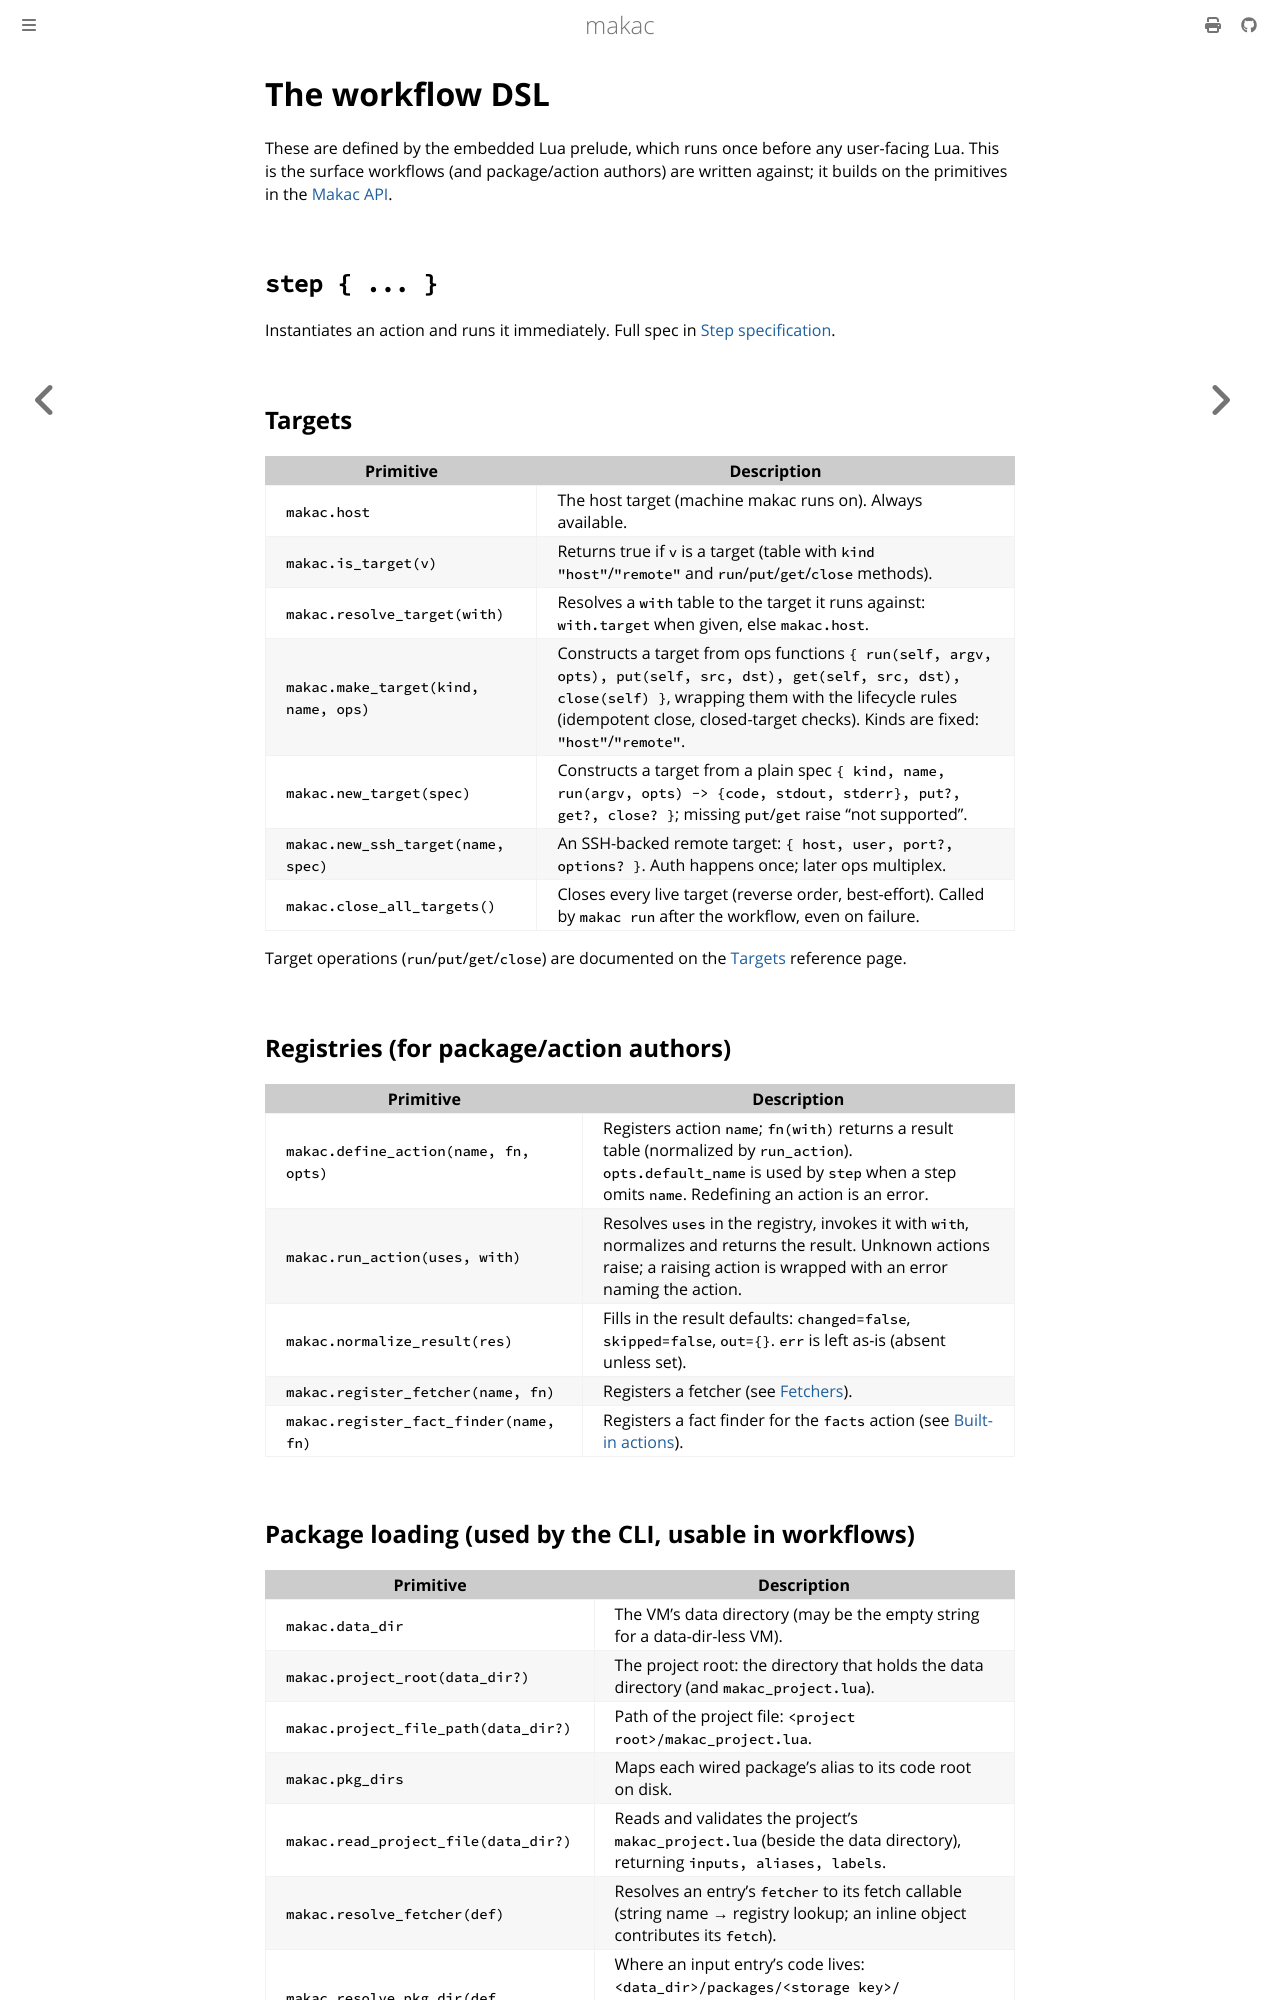

repository: jwdevantier/makac · page: lua-api/workflow-dsl.html · generator: mdbook

<!-- SPDX-FileCopyrightText: 2026 Jesper Wendel Devantier -->
<!-- SPDX-License-Identifier: CC0-1.0 -->

# The workflow DSL

These are defined by the embedded Lua prelude, which runs once before any
user-facing Lua. This is the surface workflows (and package/action authors) are
written against; it builds on the primitives in the [Makac API](makac-api.md).

## `step { ... }`

Instantiates an action and runs it immediately. Full spec in
[Step specification](../reference/step.md).

## Targets

| Primitive | Description |
| --- | --- |
| `makac.host` | The host target (machine makac runs on). Always available. |
| `makac.is_target(v)` | Returns true if `v` is a target (table with `kind` `"host"`/`"remote"` and `run`/`put`/`get`/`close` methods). |
| `makac.resolve_target(with)` | Resolves a `with` table to the target it runs against: `with.target` when given, else `makac.host`. |
| `makac.make_target(kind, name, ops)` | Constructs a target from ops functions `{ run(self, argv, opts), put(self, src, dst), get(self, src, dst), close(self) }`, wrapping them with the lifecycle rules (idempotent close, closed-target checks). Kinds are fixed: `"host"`/`"remote"`. |
| `makac.new_target(spec)` | Constructs a target from a plain spec `{ kind, name, run(argv, opts) -> {code, stdout, stderr}, put?, get?, close? }`; missing `put`/`get` raise "not supported". |
| `makac.new_ssh_target(name, spec)` | An SSH-backed remote target: `{ host, user, port?, options? }`. Auth happens once; later ops multiplex. |
| `makac.close_all_targets()` | Closes every live target (reverse order, best-effort). Called by `makac run` after the workflow, even on failure. |

Target operations (`run`/`put`/`get`/`close`) are documented on the
[Targets](../reference/target.md) reference page.

## Registries (for package/action authors)

| Primitive | Description |
| --- | --- |
| `makac.define_action(name, fn, opts)` | Registers action `name`; `fn(with)` returns a result table (normalized by `run_action`). `opts.default_name` is used by `step` when a step omits `name`. Redefining an action is an error. |
| `makac.run_action(uses, with)` | Resolves `uses` in the registry, invokes it with `with`, normalizes and returns the result. Unknown actions raise; a raising action is wrapped with an error naming the action. |
| `makac.normalize_result(res)` | Fills in the result defaults: `changed=false`, `skipped=false`, `out={}`. `err` is left as-is (absent unless set). |
| `makac.register_fetcher(name, fn)` | Registers a fetcher (see [Fetchers](../reference/fetchers.md)). |
| `makac.register_fact_finder(name, fn)` | Registers a fact finder for the `facts` action (see [Built-in actions](../reference/actions.md)). |
